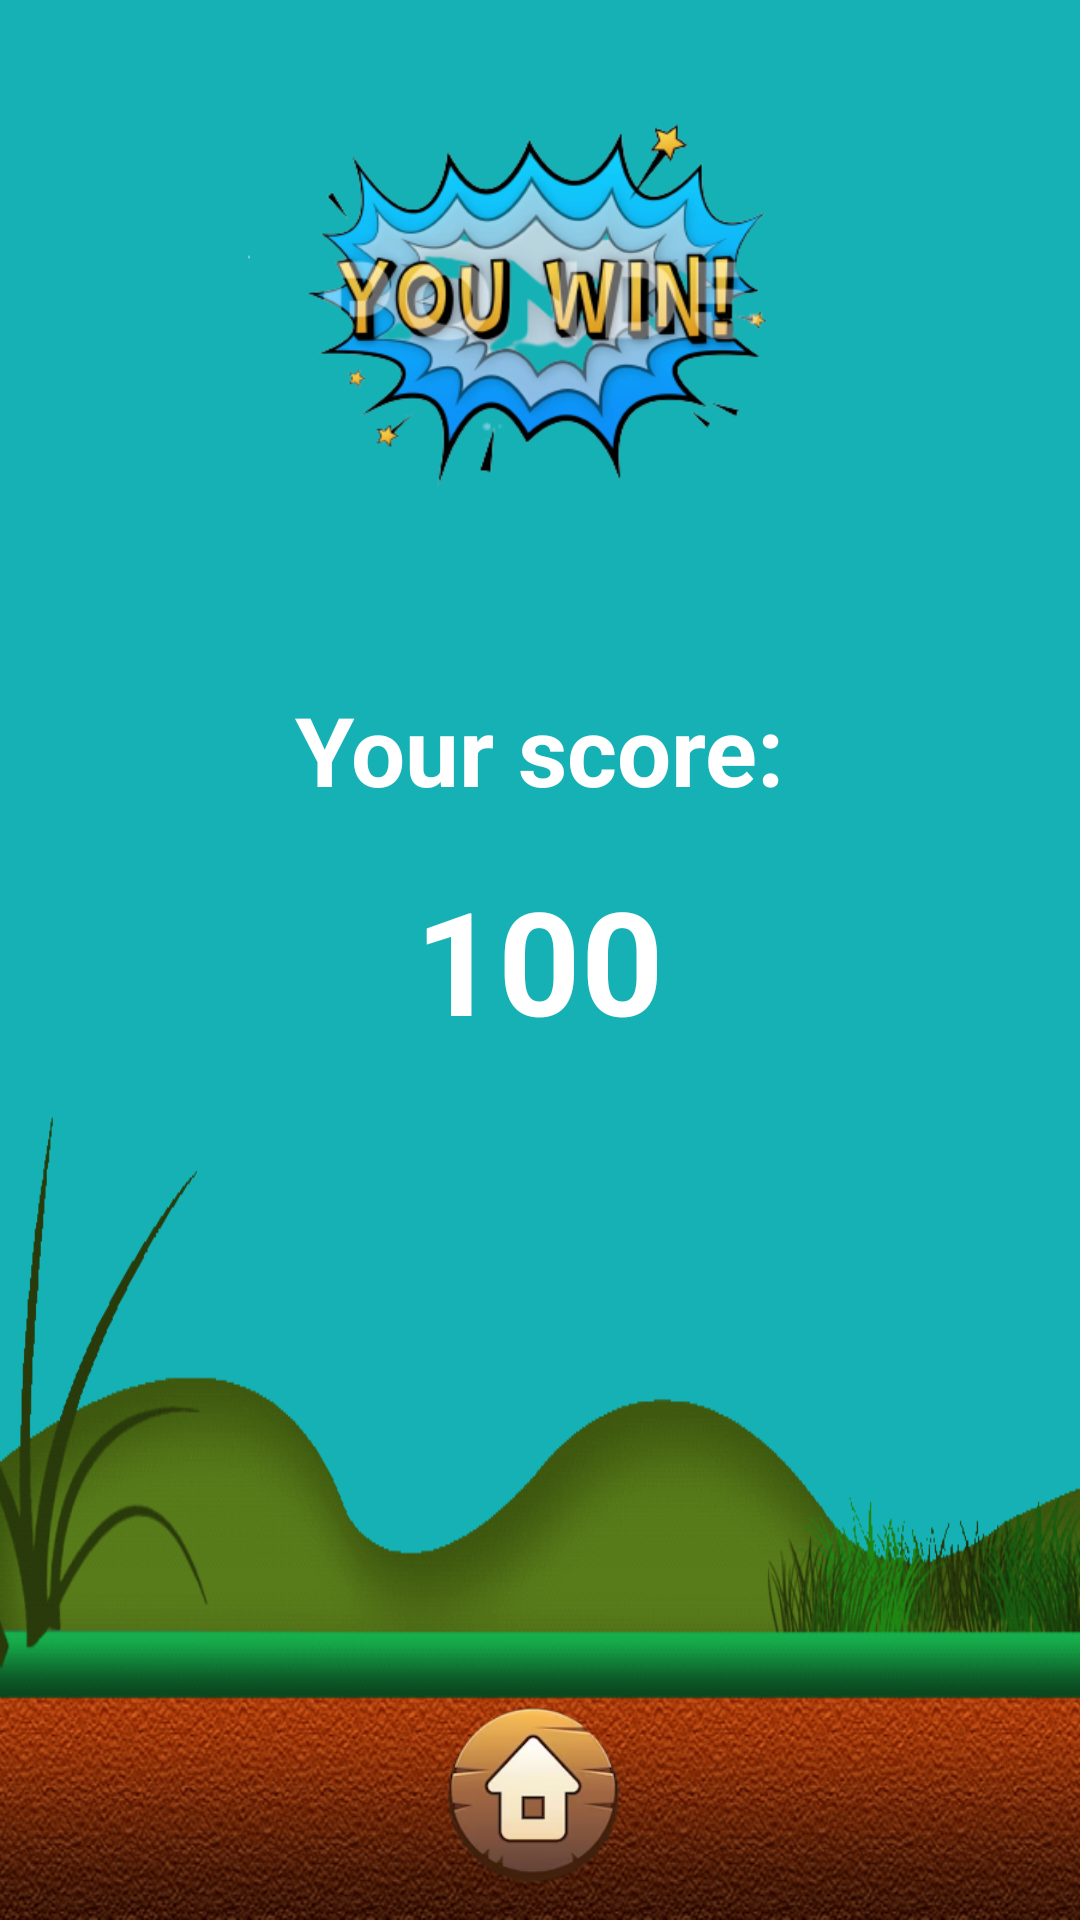

Here is an Android app screen rendered from its layout file. Give the layout XML and the strings, colors and styles it references.
<!-- AndroidManifest.xml: application theme Theme.Puzzle15 -->
<!-- res/layout/activity_win.xml -->
<?xml version="1.0" encoding="utf-8"?>
<FrameLayout xmlns:android="http://schemas.android.com/apk/res/android"
    xmlns:app="http://schemas.android.com/apk/res-auto"
    xmlns:tools="http://schemas.android.com/tools"
    android:layout_width="match_parent"
    android:layout_height="match_parent"
    tools:context=".WinActivity"
    android:background="@drawable/image_1"
    android:orientation="vertical"
    android:gravity="center">


    <ImageView
        android:layout_marginBottom="50dp"
        android:layout_gravity="top|center"
        android:layout_width="match_parent"
        android:layout_height="200dp"
        android:src="@drawable/youwin"/>


    <TextView
        android:textStyle="bold"
        android:layout_marginTop="10dp"
        android:layout_width="wrap_content"
        android:layout_height="wrap_content"
        android:text="Your score:"
        android:textColor="@color/white"
        android:layout_gravity="center"
        android:layout_marginBottom="80dp"
        android:textSize="32sp"/>
    <TextView
        android:textStyle="bold"
        android:layout_marginBottom="20dp"
        android:id="@+id/result"
        android:layout_marginTop="20dp"
        android:layout_width="wrap_content"
        android:layout_height="wrap_content"
        android:text="100"
        android:textColor="@color/white"
        android:layout_gravity="center"
        android:textSize="48sp"/>

    <ImageView

        android:id="@+id/home"
        android:layout_gravity="bottom|center"
        android:layout_width="70dp"
        android:layout_height="70dp"
        android:layout_marginBottom="8dp"
        android:src="@drawable/home_ic"/>



</FrameLayout>
<!-- resources referenced by this layout -->
<resources>
  <!-- drawable home_ic: png bitmap (drawable, 20569 bytes) -->
  <!-- drawable image_1: png bitmap (drawable, 117330 bytes) -->
  <!-- drawable youwin: png bitmap (drawable, 91202 bytes) -->
  <style name="Theme.Puzzle15" parent="Theme.MaterialComponents.DayNight.NoActionBar">
          
          <item name="colorPrimary">@color/purple_500</item>
          <item name="colorPrimaryVariant">@color/purple_700</item>
          <item name="colorOnPrimary">@color/white</item>
          
          <item name="colorSecondary">@color/teal_200</item>
          <item name="colorSecondaryVariant">@color/teal_700</item>
          <item name="colorOnSecondary">@color/black</item>
          
          <item name="android:statusBarColor">?attr/colorPrimaryVariant</item>
          
      </style>
  <!-- not gathered from this repository: default colours our renderer supplied (Android Studio template values) -->
  <color name="purple_500">#FF6200EE</color>
  <color name="purple_700">#FF3700B3</color>
  <color name="teal_200">#FF03DAC5</color>
  <color name="teal_700">#FF018786</color>
  <color name="black">#FF000000</color>
  <color name="white">#FFFFFFFF</color>
</resources>
